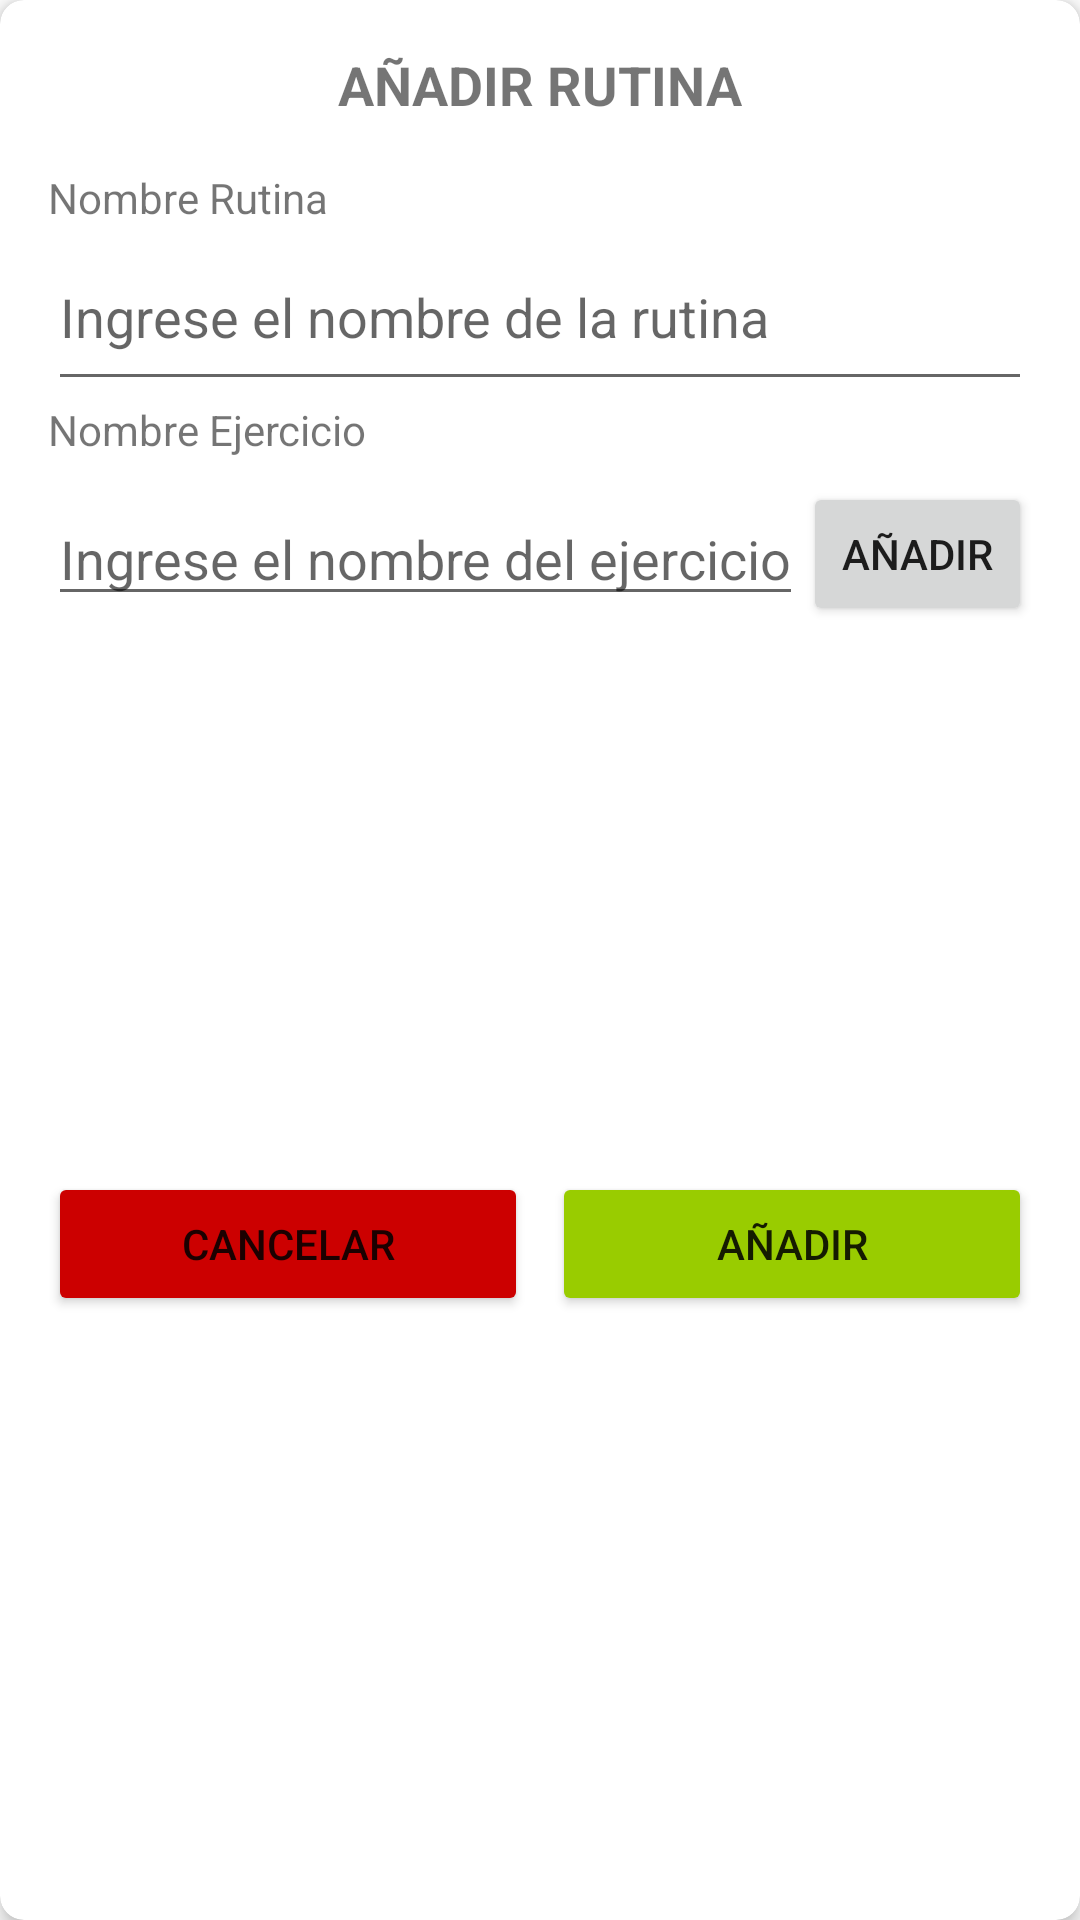

Layout XML and referenced resources for this Android screen:
<!-- AndroidManifest.xml: application theme Theme.gris -->
<!-- res/layout/dialog_add_rutina.xml -->
<?xml version="1.0" encoding="utf-8"?>
<androidx.cardview.widget.CardView xmlns:android="http://schemas.android.com/apk/res/android"
    xmlns:app="http://schemas.android.com/apk/res-auto"
    android:layout_width="match_parent"
    android:layout_height="wrap_content"
    android:layout_margin="16dp"
    app:cardCornerRadius="8dp"
    app:cardElevation="4dp">

    <LinearLayout
        android:layout_width="match_parent"
        android:layout_height="wrap_content"
        android:orientation="vertical"
        android:padding="16dp">

        
        <TextView
            android:layout_width="wrap_content"
            android:layout_height="wrap_content"
            android:text="AÑADIR RUTINA"
            android:textSize="18sp"
            android:textStyle="bold"
            android:layout_gravity="center_horizontal"
            android:paddingBottom="16dp" />

        

        <TextView
            android:layout_width="wrap_content"
            android:layout_height="wrap_content"
            android:text="Nombre Rutina"
            android:paddingBottom="8dp" />

        <EditText
            android:id="@+id/editTextNombreRutina"
            android:layout_width="match_parent"
            android:layout_height="wrap_content"
            android:hint="Ingrese el nombre de la rutina"
            android:paddingBottom="16dp" />

        
        <TextView
            android:layout_width="wrap_content"
            android:layout_height="wrap_content"
            android:text="Nombre Ejercicio"
            android:paddingBottom="8dp" />

        <LinearLayout
            android:layout_width="match_parent"
            android:layout_height="wrap_content"
            android:orientation="horizontal"
            android:gravity="center_vertical">

            <AutoCompleteTextView
                android:id="@+id/etAñadir"
                android:layout_width="wrap_content"
                android:layout_height="wrap_content"
                android:hint="Ingrese el nombre del ejercicio" />

            <Button
                android:id="@+id/buttonAñadirEjercicio"
                android:layout_width="wrap_content"
                android:layout_height="wrap_content"
                android:text="Añadir" />
        </LinearLayout>

        
        <androidx.recyclerview.widget.RecyclerView
            android:id="@+id/recyclerViewEjercicios"
            android:layout_width="match_parent"
            android:layout_height="150dp"
            android:layout_marginTop="16dp"
            android:scrollbars="vertical" />

        

        <LinearLayout
            android:layout_width="match_parent"
            android:layout_height="wrap_content"
            android:orientation="horizontal"
            android:gravity="center"
            android:layout_marginTop="16dp">

            <Button
                android:id="@+id/buttonCancelar"
                android:layout_width="0dp"
                android:layout_height="wrap_content"
                android:layout_marginRight="8dp"
                android:layout_weight="1"
                android:backgroundTint="@android:color/holo_red_dark"
                android:text="Cancelar" />

            <Button
                android:id="@+id/buttonAñadirRutina"
                android:layout_width="0dp"
                android:layout_height="wrap_content"
                android:layout_weight="1"
                android:backgroundTint="@android:color/holo_green_light"
                android:text="Añadir" />
        </LinearLayout>
    </LinearLayout>
</androidx.cardview.widget.CardView>
<!-- resources referenced by this layout -->
<resources>
  <style name="Theme.gris" parent="Base.Theme.gris" />
  <style name="Base.Theme.gris" parent="Theme.MaterialComponents.DayNight.NoActionBar">
          
          <item name="colorPrimary">@color/gris</item>
  
      </style>
  <color name="gris">#808080</color>
</resources>
